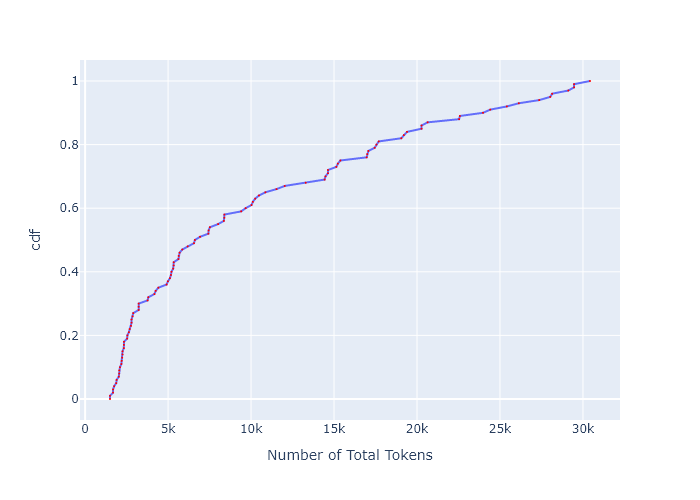

The data file committed next to this chart (first rows):
, cdf, Number of Total Tokens
0, 0.0, 1500
1, 0.01, 1500
2, 0.02, 1681
3, 0.03, 1684
4, 0.04, 1749
5, 0.05, 1876
6, 0.06, 1899
7, 0.07, 2028
8, 0.08, 2053
9, 0.09, 2057
10, 0.1, 2099
11, 0.11, 2184
12, 0.12, 2202
13, 0.13, 2233
14, 0.14, 2255
15, 0.15, 2255
16, 0.16, 2333
17, 0.17, 2338
18, 0.18, 2343
19, 0.19, 2533
20, 0.2, 2548
21, 0.21, 2636
22, 0.22, 2689
23, 0.23, 2766
24, 0.24, 2799
25, 0.25, 2799
26, 0.26, 2861
27, 0.27, 2902
28, 0.28, 3226
29, 0.29, 3226
30, 0.3, 3226
31, 0.31, 3763
32, 0.32, 3809
33, 0.33, 4176
34, 0.34, 4251
35, 0.35, 4416
36, 0.36, 4910
37, 0.37, 4989
38, 0.38, 5110
39, 0.39, 5172
40, 0.4, 5203
41, 0.41, 5308
42, 0.42, 5340
43, 0.43, 5340
44, 0.44, 5625
45, 0.45, 5636
46, 0.46, 5693
47, 0.47, 5855
48, 0.48, 6180
49, 0.49, 6562
50, 0.5, 6614
51, 0.51, 6926
52, 0.52, 7428
53, 0.53, 7443
54, 0.54, 7518
55, 0.55, 8014
56, 0.56, 8358
57, 0.57, 8392
58, 0.58, 8392
59, 0.59, 9405
... 41 more rows
